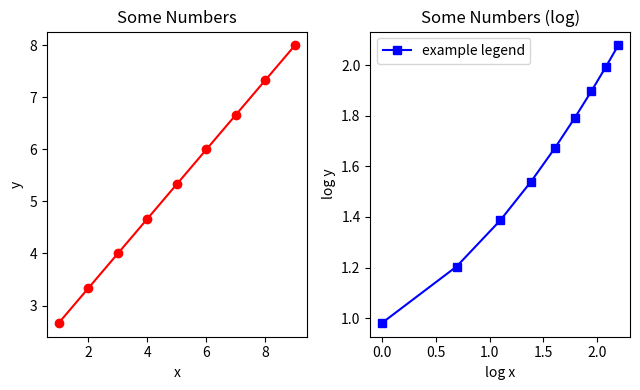

Generate this figure with matplotlib:
import matplotlib.pyplot as plt  # put at the top of file
import math                      # put at the top of file, for the "Log" calculation

def main():
	plot_some_numbers()
	return

def plot_some_numbers():
	fig = plt.figure(figsize=(6.5,4))  # make a 6.5" wide by 4" tall figure.
	x = list(range(1,10))             # make a list of [1,2,3,...9]
	y = [xval/1.5+2 for xval in x]    # y is a  function of x
	logx = [math.log(a) for a in x]   # compute the log of x
	logy = [math.log(b) for b in y]   # compute the log of y

	plt.subplot(1,2,1)                # in a 1-by-2 grid, 1st subplot
	plt.plot(x,y,'o-r')               # plot a red line with circles
	plt.xlabel('x')
	plt.ylabel('y')
	plt.title('Some Numbers')

	plt.subplot(1,2,2)                # in a 1-by-2 grid, 2nd subplot
	plt.plot(logx,logy,'s-b',label='example legend')         # plot a blue line with squares
	plt.legend()
	plt.xlabel('log x')
	plt.ylabel('log y')
	plt.title('Some Numbers (log)')

	plt.tight_layout()                # make the labels  "snap" to the grid.
									  # this may emit a warning, which is OK
	plt.savefig('numbers.png')        # save figure as PNG
	print('wrote to numbers.png')
	return

if __name__ == '__main__':
	main()
